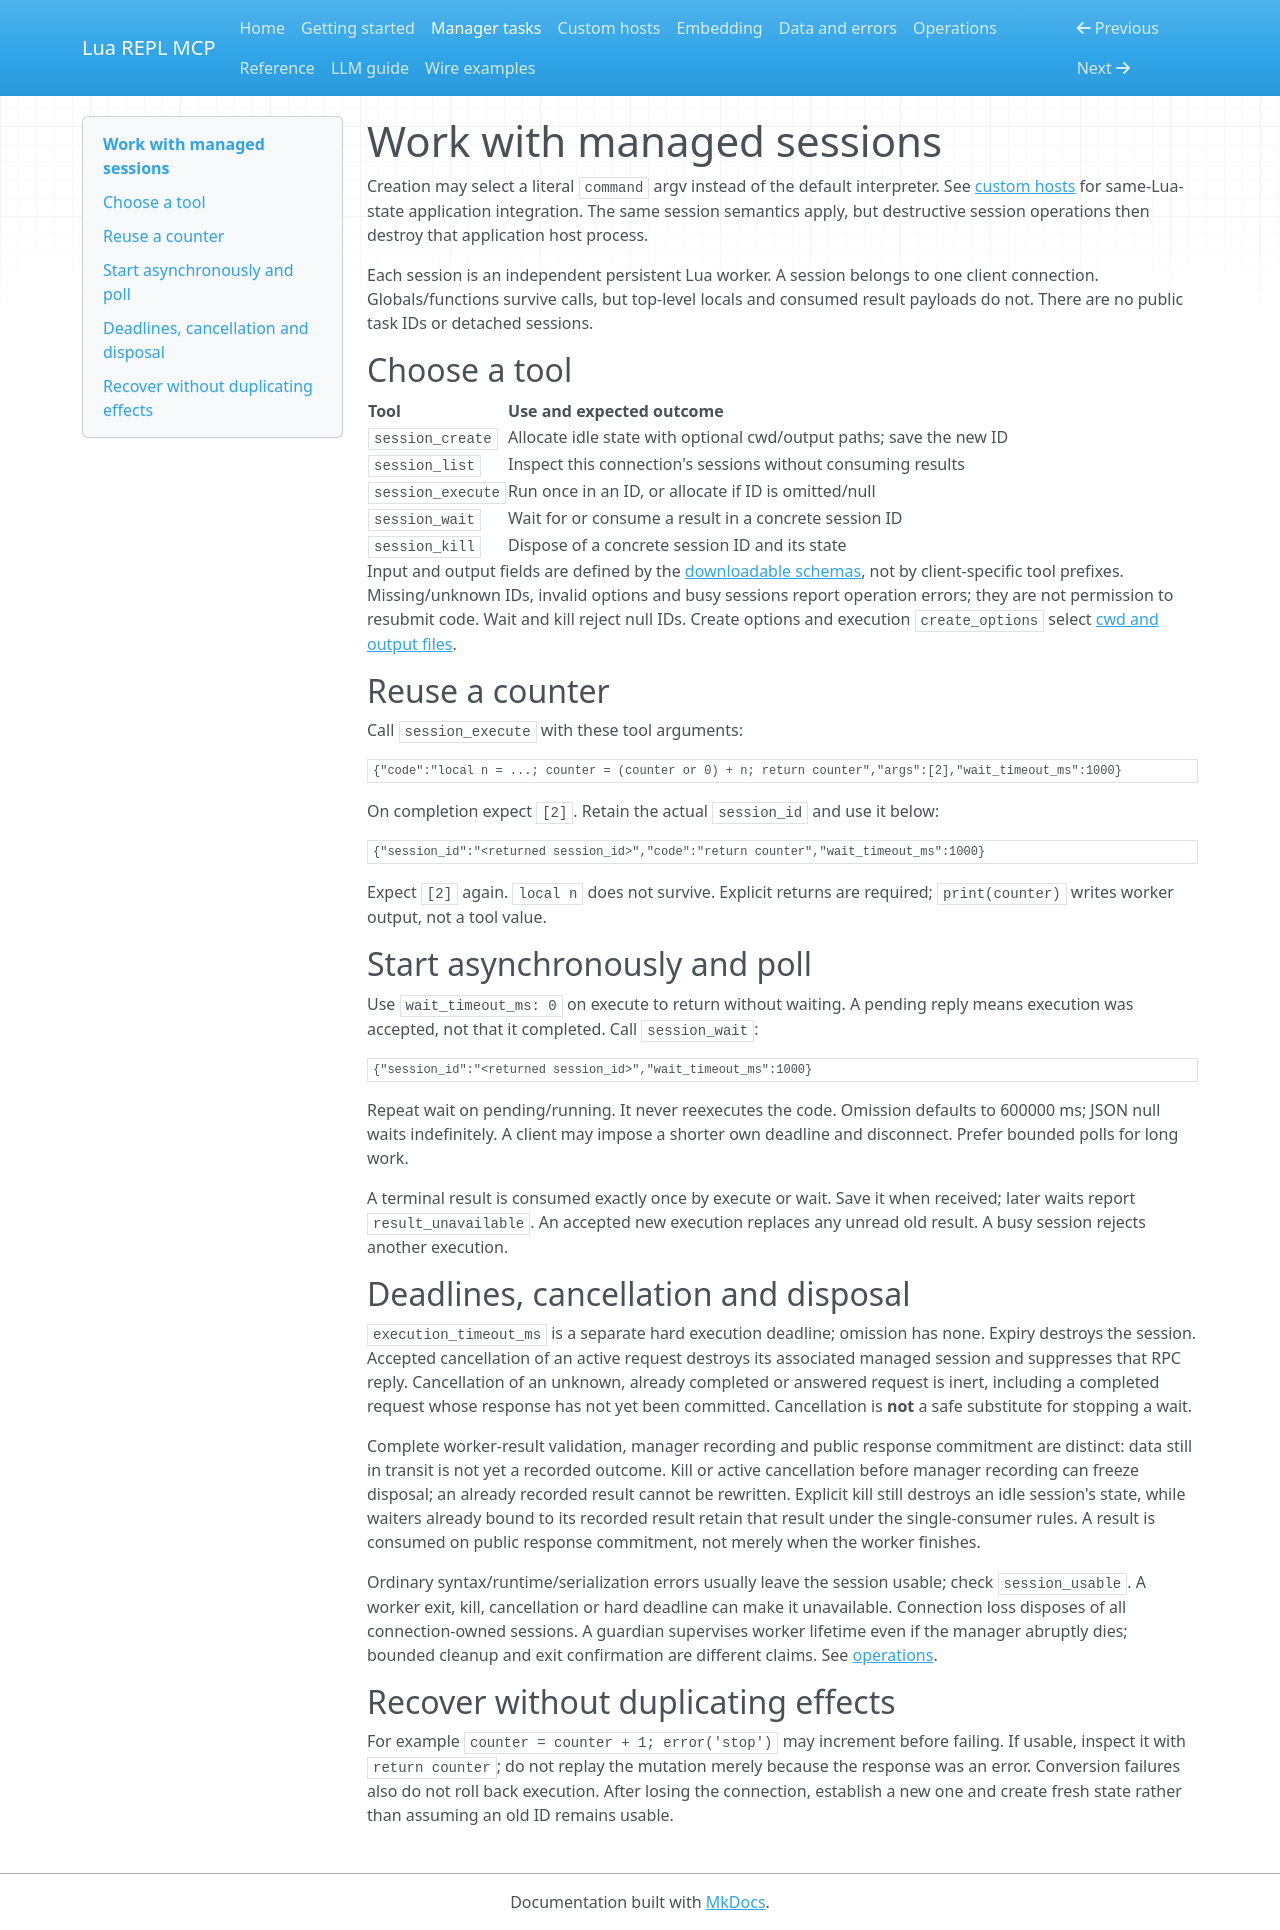

repository: salva/lua-repl-mcp · page: manager/index.html · generator: mkdocs

# Work with managed sessions

Creation may select a literal `command` argv instead of the default interpreter.
See [custom hosts](custom-host.md) for same-Lua-state application integration.
The same session semantics apply, but destructive session operations then destroy
that application host process.

Each session is an independent persistent Lua worker. A session belongs to one
client connection. Globals/functions survive calls, but top-level locals and
consumed result payloads do not. There are no public task IDs or detached sessions.

## Choose a tool

| Tool | Use and expected outcome |
| --- | --- |
| `session_create` | Allocate idle state with optional cwd/output paths; save the new ID |
| `session_list` | Inspect this connection's sessions without consuming results |
| `session_execute` | Run once in an ID, or allocate if ID is omitted/null |
| `session_wait` | Wait for or consume a result in a concrete session ID |
| `session_kill` | Dispose of a concrete session ID and its state |

Input and output fields are defined by the [downloadable schemas](../docs/schemas/api.json),
not by client-specific tool prefixes. Missing/unknown IDs, invalid options and
busy sessions report operation errors; they are not permission to resubmit code.
Wait and kill reject null IDs. Create options and execution `create_options`
select [cwd and output files](operations.md#choose-cwd-and-output).

## Reuse a counter

Call `session_execute` with these tool arguments:

```json
{"code":"local n = ...; counter = (counter or 0) + n; return counter","args":[2],"wait_timeout_ms":1000}
```

On completion expect `[2]`. Retain the actual `session_id` and use it below:

```json
{"session_id":"<returned session_id>","code":"return counter","wait_timeout_ms":1000}
```

Expect `[2]` again. `local n` does not survive. Explicit returns are required;
`print(counter)` writes worker output, not a tool value.

## Start asynchronously and poll

Use `wait_timeout_ms: 0` on execute to return without waiting. A pending reply
means execution was accepted, not that it completed. Call `session_wait`:

```json
{"session_id":"<returned session_id>","wait_timeout_ms":1000}
```

Repeat wait on pending/running. It never reexecutes the code. Omission defaults
to 600000 ms; JSON null waits indefinitely. A client may impose a shorter own
deadline and disconnect. Prefer bounded polls for long work.

A terminal result is consumed exactly once by execute or wait. Save it when
received; later waits report `result_unavailable`. An accepted new execution
replaces any unread old result. A busy session rejects another execution.

## Deadlines, cancellation and disposal

`execution_timeout_ms` is a separate hard execution deadline; omission has none.
Expiry destroys the session. Accepted cancellation of an active request destroys
its associated managed session and suppresses that RPC reply. Cancellation of an
unknown, already completed or answered request is inert, including a completed
request whose response has not yet been committed. Cancellation is **not** a safe
substitute for stopping a wait.

Complete worker-result validation, manager recording and public response commitment
are distinct: data still in transit is not yet a recorded outcome. Kill or active
cancellation before manager recording can freeze disposal; an already recorded
result cannot be rewritten. Explicit kill still destroys an idle session's state,
while waiters already bound to its recorded result retain that result under the
single-consumer rules. A result is consumed on public response commitment, not
merely when the worker finishes.

Ordinary syntax/runtime/serialization errors usually leave the session usable;
check `session_usable`. A worker exit, kill, cancellation or hard deadline can
make it unavailable. Connection loss disposes of all connection-owned sessions.
A guardian supervises worker lifetime even if the manager abruptly dies; bounded
cleanup and exit confirmation are different claims. See [operations](operations.md).

## Recover without duplicating effects

For example `counter = counter + 1; error('stop')` may increment before failing.
If usable, inspect it with `return counter`; do not replay the mutation merely
because the response was an error. Conversion failures also do not roll back
execution. After losing the connection, establish a new one and create fresh
state rather than assuming an old ID remains usable.
